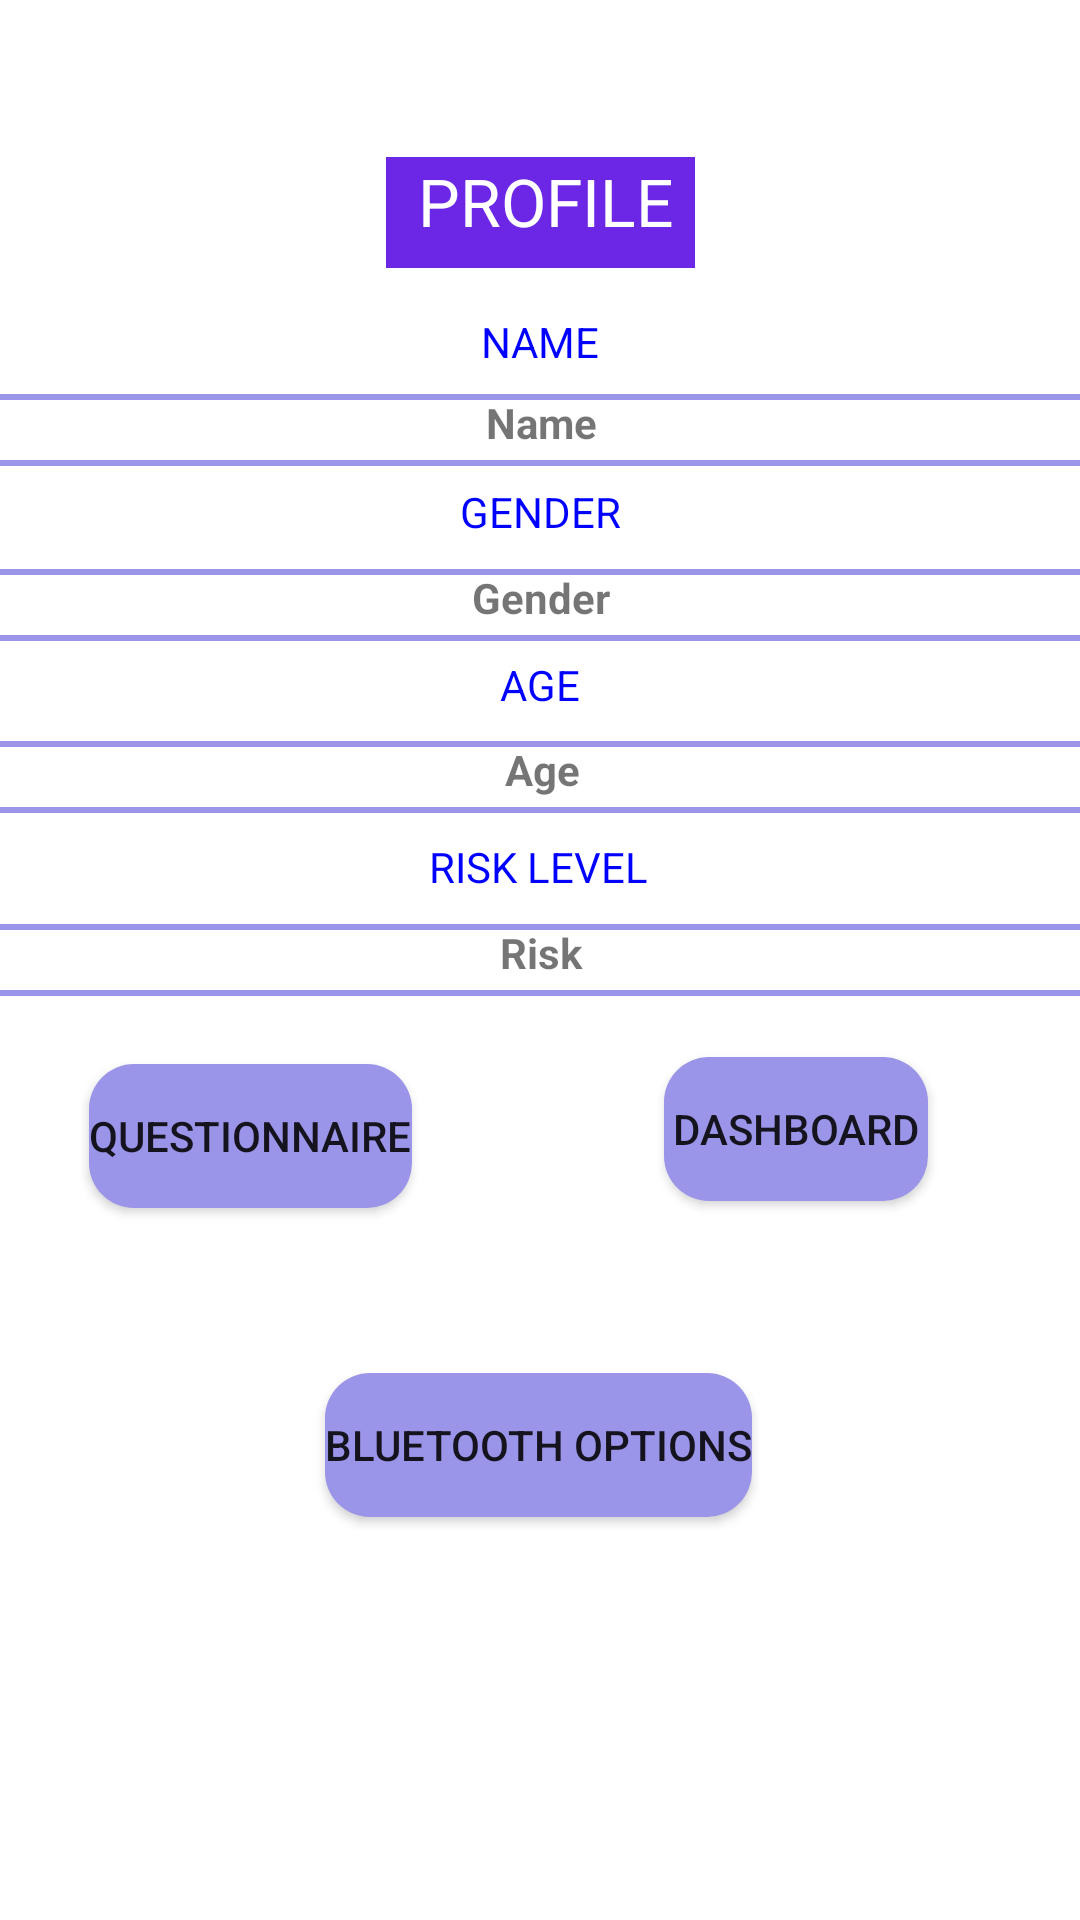

Write the Android layout XML for this screen, with the resource values it uses.
<!-- AndroidManifest.xml: application theme Theme.Cosecv3 -->
<!-- res/layout/activity_profile.xml -->
<?xml version="1.0" encoding="utf-8"?>
<androidx.constraintlayout.widget.ConstraintLayout xmlns:android="http://schemas.android.com/apk/res/android"
    xmlns:app="http://schemas.android.com/apk/res-auto"
    xmlns:tools="http://schemas.android.com/tools"
    android:layout_width="match_parent"
    android:layout_height="match_parent"
    tools:context=".ProfileActivity">

    <TextView
        android:id="@+id/PROFILE"
        android:layout_width="103dp"
        android:layout_height="37dp"
        android:background="#6B26E6"
        android:text="  PROFILE"
        android:textAppearance="@style/TextAppearance.AppCompat.Large"
        android:textColor="#FFFFFF"
        app:layout_constraintBottom_toBottomOf="parent"
        app:layout_constraintEnd_toEndOf="parent"
        app:layout_constraintStart_toStartOf="parent"
        app:layout_constraintTop_toTopOf="parent"
        app:layout_constraintVertical_bias="0.087" />

    <TextView
        android:id="@+id/profilename"
        android:layout_width="400dp"
        android:layout_height="24dp"
        android:text="Name"
        android:textStyle="bold"
        android:textAlignment="center"
        android:background="@drawable/editshape"
        app:layout_constraintBottom_toBottomOf="parent"
        app:layout_constraintEnd_toEndOf="parent"
        app:layout_constraintStart_toStartOf="parent"
        app:layout_constraintTop_toTopOf="parent"
        app:layout_constraintVertical_bias="0.213" />

    <TextView
        android:id="@+id/profilegender"
        android:layout_width="400dp"
        android:layout_height="24dp"
        android:text="Gender"
        android:textStyle="bold"
        android:background="@drawable/editshape"
        android:textAlignment="center"
        app:layout_constraintBottom_toBottomOf="parent"
        app:layout_constraintEnd_toEndOf="parent"
        app:layout_constraintStart_toStartOf="parent"
        app:layout_constraintTop_toTopOf="parent"
        app:layout_constraintVertical_bias="0.308" />

    <TextView
        android:id="@+id/profileage"
        android:layout_width="400dp"
        android:layout_height="24dp"
        android:text="Age"
        android:textStyle="bold"
        android:background="@drawable/editshape"
        android:textAlignment="center"
        app:layout_constraintBottom_toBottomOf="parent"
        app:layout_constraintEnd_toEndOf="parent"
        app:layout_constraintHorizontal_bias="0.497"
        app:layout_constraintStart_toStartOf="parent"
        app:layout_constraintTop_toTopOf="parent"
        app:layout_constraintVertical_bias="0.401" />

    <TextView
        android:id="@+id/profilerisk"
        android:layout_width="400dp"
        android:layout_height="24dp"
        android:text="Risk"
        android:textStyle="bold"
        android:textAlignment="center"
        android:background="@drawable/editshape"
        app:layout_constraintBottom_toBottomOf="parent"
        app:layout_constraintEnd_toEndOf="parent"
        app:layout_constraintStart_toStartOf="parent"
        app:layout_constraintTop_toTopOf="parent" />

    <Button
        android:id="@+id/ques"
        android:layout_width="wrap_content"
        android:layout_height="wrap_content"
        android:background="@drawable/btnshape"
        android:text="Questionnaire"
        app:layout_constraintBottom_toBottomOf="parent"
        app:layout_constraintEnd_toEndOf="parent"
        app:layout_constraintHorizontal_bias="0.117"
        app:layout_constraintStart_toStartOf="parent"
        app:layout_constraintTop_toBottomOf="@+id/PROFILE"
        app:layout_constraintVertical_bias="0.528" />

    <Button
        android:id="@+id/BL"
        android:layout_width="wrap_content"
        android:layout_height="wrap_content"
        android:background="@drawable/btnshape"
        android:text="BLUETOOTH OPTIONS"
        app:layout_constraintBottom_toBottomOf="parent"
        app:layout_constraintEnd_toEndOf="parent"
        app:layout_constraintHorizontal_bias="0.498"
        app:layout_constraintStart_toStartOf="parent"
        app:layout_constraintTop_toBottomOf="@+id/PROFILE"
        app:layout_constraintVertical_bias="0.733" />

    <Button
        android:id="@+id/dash"
        android:layout_width="wrap_content"
        android:layout_height="wrap_content"
        android:background="@drawable/btnshape"
        android:text="DashBoard"
        app:layout_constraintBottom_toBottomOf="parent"
        app:layout_constraintEnd_toEndOf="parent"
        app:layout_constraintHorizontal_bias="0.814"
        app:layout_constraintStart_toStartOf="parent"
        app:layout_constraintTop_toTopOf="parent"
        app:layout_constraintVertical_bias="0.595" />

    <TextView
        android:id="@+id/textView2"
        android:layout_width="wrap_content"
        android:layout_height="wrap_content"
        android:text="NAME"
        android:textColor="#0000FF"
        app:layout_constraintBottom_toBottomOf="parent"
        app:layout_constraintEnd_toEndOf="parent"
        app:layout_constraintStart_toStartOf="parent"
        app:layout_constraintTop_toTopOf="parent"
        app:layout_constraintVertical_bias="0.168" />

    <TextView
        android:id="@+id/textView4"
        android:layout_width="wrap_content"
        android:layout_height="wrap_content"
        android:text="GENDER"
        android:textColor="#0000FF"
        app:layout_constraintBottom_toBottomOf="parent"
        app:layout_constraintEnd_toEndOf="parent"
        app:layout_constraintStart_toStartOf="parent"
        app:layout_constraintTop_toTopOf="parent"
        app:layout_constraintVertical_bias="0.259" />

    <TextView
        android:id="@+id/textView5"
        android:layout_width="wrap_content"
        android:layout_height="wrap_content"
        android:text="AGE"
        android:textColor="#0000FF"
        app:layout_constraintBottom_toBottomOf="parent"
        app:layout_constraintEnd_toEndOf="parent"
        app:layout_constraintStart_toStartOf="parent"
        app:layout_constraintTop_toTopOf="parent"
        app:layout_constraintVertical_bias="0.352" />

    <TextView
        android:id="@+id/textView6"
        android:layout_width="wrap_content"
        android:layout_height="wrap_content"
        android:text="RISK LEVEL"
        android:textColor="#0000FF"
        app:layout_constraintBottom_toBottomOf="parent"
        app:layout_constraintEnd_toEndOf="parent"
        app:layout_constraintHorizontal_bias="0.498"
        app:layout_constraintStart_toStartOf="parent"
        app:layout_constraintTop_toTopOf="parent"
        app:layout_constraintVertical_bias="0.45" />

</androidx.constraintlayout.widget.ConstraintLayout>
<!-- resources referenced by this layout -->
<resources>
  <!-- drawable btnshape (drawable-v24) -->
  <?xml version="1.0" encoding="utf-8"?>
  <shape xmlns:android="http://schemas.android.com/apk/res/android">
  
      <corners android:radius="15dp"/>
      <solid android:color="#9B95E9"/>
  
  </shape>
  <!-- drawable editshape (drawable-v24) -->
  <?xml version="1.0" encoding="utf-8"?>
  <shape xmlns:android="http://schemas.android.com/apk/res/android">
  
      <stroke android:color="#9B95E9"
          android:width="2dp"/>
  </shape>
  <style name="Theme.Cosecv3" parent="Theme.MaterialComponents.DayNight.DarkActionBar">
          
          <item name="colorPrimary">@color/purple_500</item>
          <item name="colorPrimaryVariant">@color/purple_700</item>
          <item name="colorOnPrimary">@color/white</item>
          
          <item name="colorSecondary">@color/teal_200</item>
          <item name="colorSecondaryVariant">@color/teal_700</item>
          <item name="colorOnSecondary">@color/black</item>
          
          <item name="android:statusBarColor" tools:targetApi="l">?attr/colorPrimaryVariant</item>
          
      </style>
  <!-- not gathered from this repository: default colours our renderer supplied (Android Studio template values) -->
  <color name="purple_500">#FF6200EE</color>
  <color name="purple_700">#FF3700B3</color>
  <color name="teal_200">#FF03DAC5</color>
  <color name="teal_700">#FF018786</color>
  <color name="black">#FF000000</color>
  <color name="white">#FFFFFFFF</color>
</resources>
